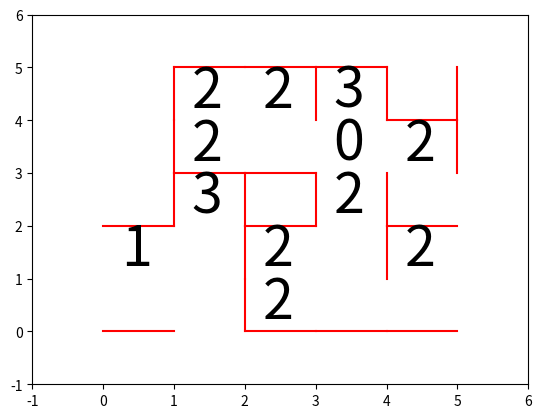

Recreate this plot in Python.
import numpy as np
import matplotlib.pyplot as plt
import matplotlib.animation as animation
'''
tablero = input("Coloque el input:")

resultado = input("Coloque el output")
'''
tablero = "5 5 .223. .2.02 .3.2. 1.2.2 ..2.."

resultado = "5 5 01110 010111 00001 010001 01100 011110 10101 001010 00000 001000 10111"



tablero = tablero.split()
resultado = resultado.split()


N = int(tablero[0])
M = int(tablero[1])

hor = []
ver = []

for i in range(len(resultado)):
	if i < 2:
		continue
	if i % 2 == 0:
		hor += [resultado[i]]
	else:
		ver += [resultado[i]]



fig1 = plt.figure()
ax = fig1.add_subplot(111)

plt.xlim(-1, N+1)
plt.ylim(-1, M+1)


for i in range(len(hor)):
	for j in range(len(hor[i])):
		if (hor[i][j] == '1'):
			plt.plot([j,j+1], [N-i,N-i], 'r-')

for i in range(len(ver)):
	for j in range(len(ver[i])):
		if (ver[i][j] == '1'):
			plt.plot([j,j], [N-i,N-i-1], 'r-')

alfa = 0.25
tablero = tablero[2:]

for i in range(len(tablero)):
	for j in range(len(tablero[i])):
		if (tablero[i][j] != '.'):
			ax.text(j+alfa,N-i-1+alfa,tablero[i][j],fontsize = 40)



plt.show()
